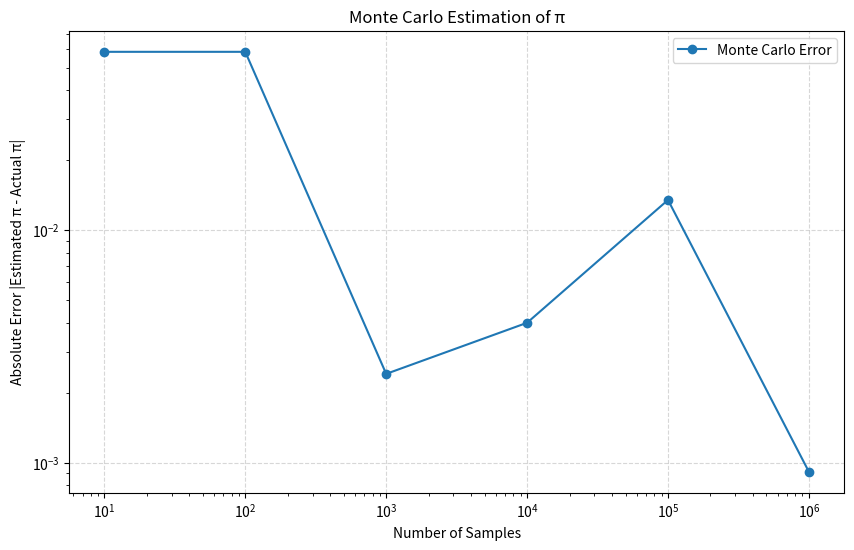

Write Python code to recreate this figure.
# 몬테카를로 방법으로 원주율 π 추정
# 샘플 개수를 10^1, 10^2, 10^3, ... 순으로 증가시키며
# 추정값과 실제 π 값의 차이를 그래프로 시각화

import numpy as np
import matplotlib.pyplot as plt


def monte_carlo_pi(sample_counts):
    """
    몬테카를로 방법으로 π를 추정하고,
    각 샘플 개수에 대한 추정값과 오차를 반환
    """

    max_samples = max(sample_counts)

    # 정사각형 [-1, 1] × [-1, 1] 안에 무작위 점 생성
    x = np.random.uniform(-1, 1, max_samples)
    y = np.random.uniform(-1, 1, max_samples)

    # 원점으로부터의 거리가 1 이하이면 원 내부
    inside_circle = (x ** 2 + y ** 2) <= 1

    # 누적 원 내부 점 개수
    cumulative_inside = np.cumsum(inside_circle)

    # 샘플 개수별 π 추정값
    estimates = []

    for n in sample_counts:
        inside_count = cumulative_inside[n - 1]
        pi_estimate = 4 * inside_count / n
        estimates.append(pi_estimate)

    return np.array(estimates)


# 샘플 개수: 10^1, 10^2, ..., 10^6
sample_counts = 10 ** np.arange(1, 7)

# 몬테카를로 π 추정
estimates = monte_carlo_pi(sample_counts)

# 실제 π 값과의 차이 (절댓값 오차)
errors = np.abs(estimates - np.pi)


# 결과 출력
print("샘플 개수별 π 추정 결과")
print("-" * 45)
print(f"{'샘플 개수'} {'추정값':>11} {'오차':>11}")

for n, estimate, error in zip(sample_counts, estimates, errors):
    print(f"{n:>12} {estimate:>15.8f} {error:>15.8f}")


# 그래프 시각화
plt.figure(figsize=(10, 6))

plt.plot(
    sample_counts,
    errors,
    marker='o',
    label='Monte Carlo Error'
)

plt.xscale('log')
plt.yscale('log')

plt.xlabel('Number of Samples')
plt.ylabel('Absolute Error |Estimated π - Actual π|')
plt.title('Monte Carlo Estimation of π')

plt.grid(True, linestyle='--', alpha=0.5)
plt.legend()

plt.show()
